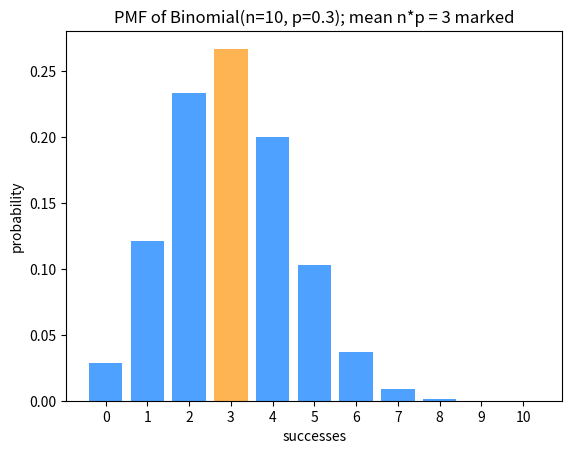

Here is the Python script that generated this plot:
# Setup — numpy / pandas / scikit-learn / matplotlib ship with Colab.
import numpy as np
import matplotlib.pyplot as plt

from scipy.stats import binom

n = 10
p = 0.3
dist = binom(n, p)

# Mean and variance have closed forms for the Binomial.
print("mean = n*p =", round(dist.mean(), 4), " expected", n * p)
print("var = n*p*(1-p) =", round(dist.var(), 4), " expected", n * p * (1 - p))

# PMF is P(X = k) exactly; CDF is P(X <= k).
print("P(X=3) =", round(dist.pmf(3), 4))
print("P(X<=3) =", round(dist.cdf(3), 4))

rng = np.random.default_rng(0)

# Each draw is the number of successes in n independent Bernoulli(p) trials.
draws = rng.binomial(n, p, size=500000)

print("sim mean =", round(draws.mean(), 4))
print("sim P(X=3) =", round(np.mean(draws == 3), 4))

print("sim mean   =", round(draws.mean(), 4), "   theory n*p =", n * p)
print("sim P(X=3) =", round(np.mean(draws == 3), 4), "   theory =", round(dist.pmf(3), 4))

from scipy.stats import binom

# Binomial(n=10, p=0.3): every possible success count and its probability.
n = 10
p = 0.3
k = np.arange(0, n + 1)
pmf = binom.pmf(k, n, p)

# Highlight the mean bar at k = n*p = 3 in orange, the rest in blue.
mean = int(n * p)
colors = ['#ffb454' if j == mean else '#4ea1ff' for j in k]

plt.bar([str(j) for j in k], pmf, color=colors)
plt.title('PMF of Binomial(n=10, p=0.3); mean n*p = 3 marked')
plt.xlabel('successes')
plt.ylabel('probability')
plt.show()
